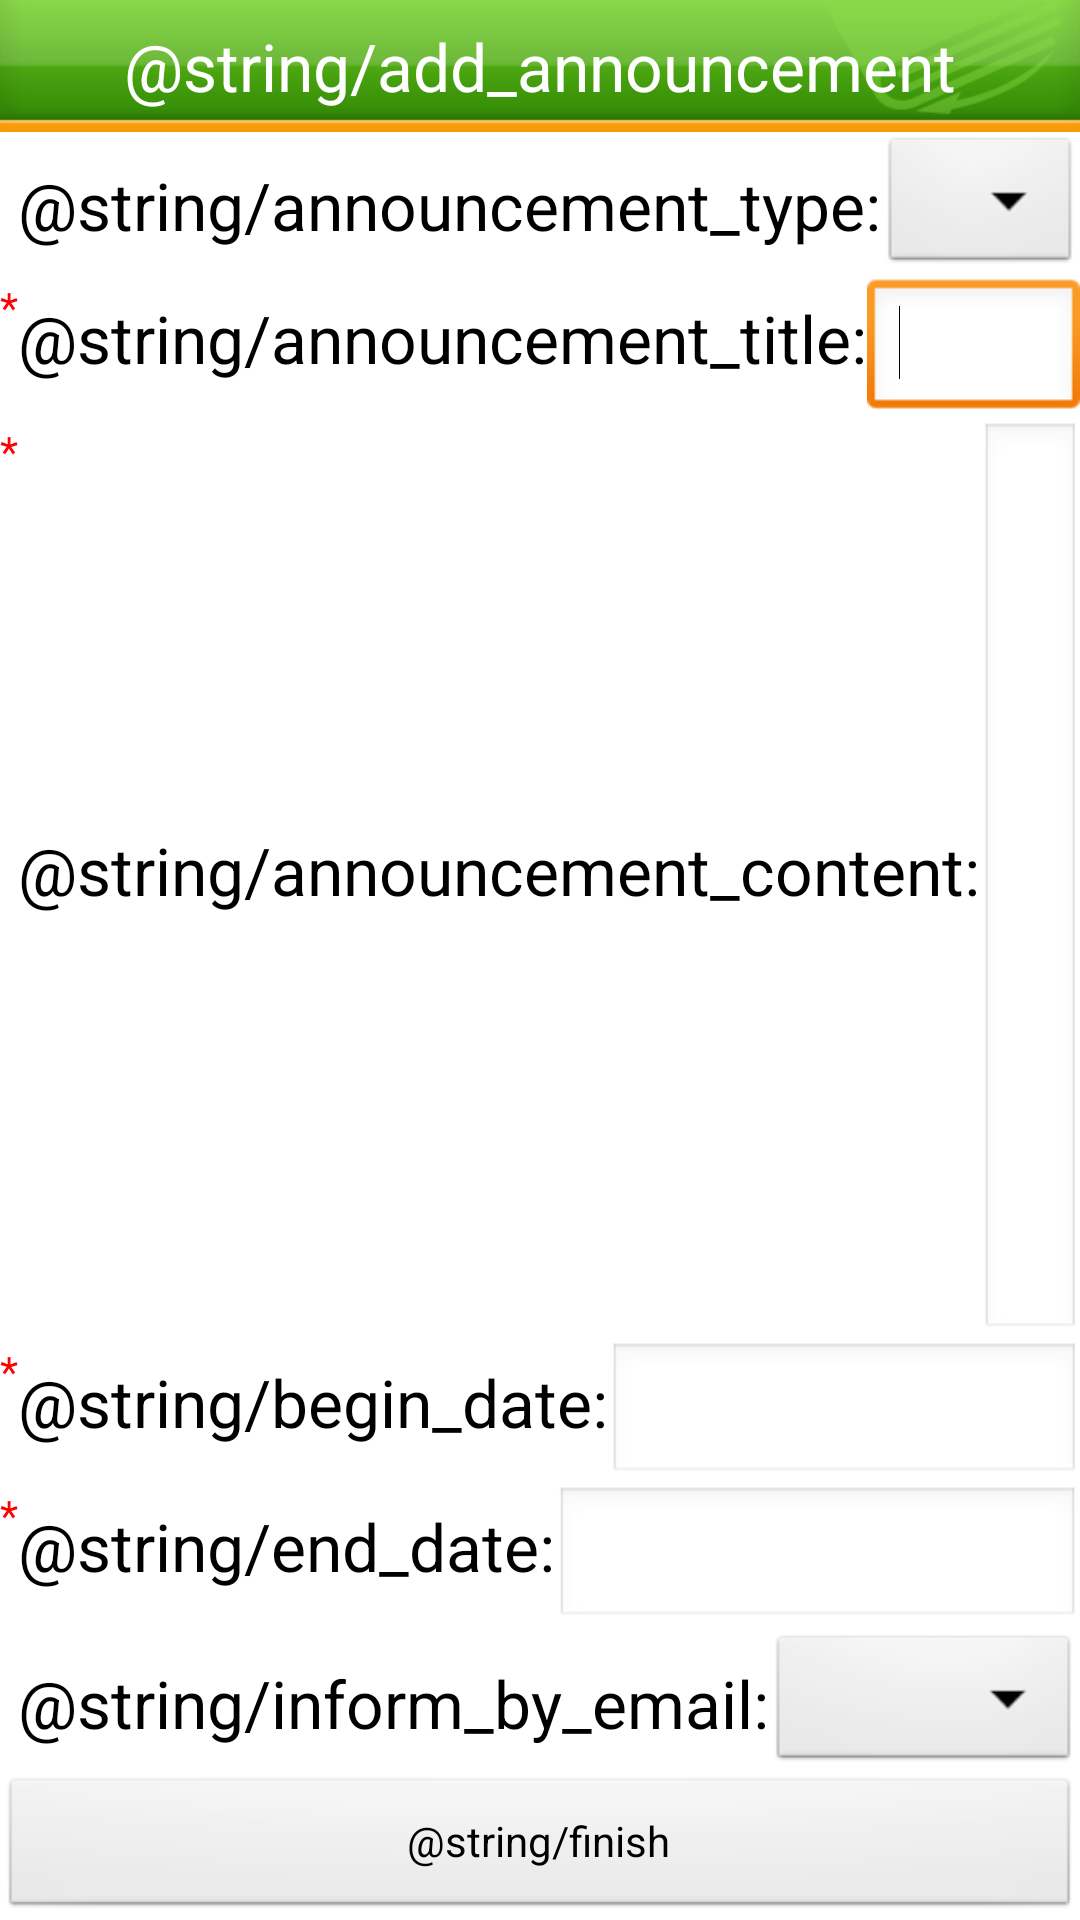

Reconstruct the res/layout file that produces this screen, plus the resources it refers to.
<!-- AndroidManifest.xml: application theme AppTheme -->
<!-- res/layout/activity_add_announcement.xml -->
<?xml version="1.0" encoding="utf-8"?>
<LinearLayout android:orientation="vertical" android:layout_width="fill_parent" android:layout_height="fill_parent"
  xmlns:android="http://schemas.android.com/apk/res/android">
    <RelativeLayout android:gravity="center" android:layout_gravity="center" android:id="@id/titleBackground" android:background="@drawable/titlebar" android:layout_width="fill_parent" android:layout_height="wrap_content">
        <TextView android:textAppearance="@*android:style/TextAppearance.Large" android:textColor="@*android:color/white" android:gravity="center" android:layout_gravity="center" android:layout_width="fill_parent" android:layout_height="wrap_content" android:text="@string/add_announcement" />
        <ProgressBar android:id="@id/progressBar" android:visibility="gone" android:layout_width="wrap_content" android:layout_height="25.0dip" android:layout_alignParentRight="true" />
    </RelativeLayout>
    <LinearLayout android:layout_width="fill_parent" android:layout_height="wrap_content">
        <TextView android:textColor="#ffff0000" android:gravity="top" android:visibility="invisible" android:layout_width="wrap_content" android:layout_height="fill_parent" android:text="*" />
        <TextView android:textAppearance="?android:textAppearanceLarge" android:layout_gravity="center_vertical" android:id="@id/textView1" android:layout_width="wrap_content" android:layout_height="wrap_content" android:text="@string/announcement_type:" />
        <Spinner android:id="@id/type" android:layout_width="0.0dip" android:layout_height="wrap_content" android:layout_weight="1.0" />
    </LinearLayout>
    <LinearLayout android:layout_width="fill_parent" android:layout_height="wrap_content">
        <TextView android:textColor="#ffff0000" android:gravity="top" android:visibility="visible" android:layout_width="wrap_content" android:layout_height="fill_parent" android:text="*" />
        <TextView android:textAppearance="?android:textAppearanceLarge" android:id="@id/textView2" android:layout_width="wrap_content" android:layout_height="wrap_content" android:text="@string/announcement_title:" />
        <EditText android:id="@id/title" android:layout_width="0.0dip" android:layout_height="wrap_content" android:ems="10" android:layout_weight="1.0" android:inputType="text">
            <requestFocus />
        </EditText>
    </LinearLayout>
    <LinearLayout android:layout_width="fill_parent" android:layout_height="0.0dip" android:layout_weight="1.0">
        <TextView android:textColor="#ffff0000" android:gravity="top" android:visibility="visible" android:layout_width="wrap_content" android:layout_height="fill_parent" android:text="*" />
        <TextView android:textAppearance="?android:textAppearanceLarge" android:id="@id/textView3" android:layout_width="wrap_content" android:layout_height="wrap_content" android:text="@string/announcement_content:" />
        <EditText android:id="@id/content" android:layout_width="0.0dip" android:layout_height="fill_parent" android:ems="10" android:layout_weight="1.0" android:inputType="textMultiLine" />
    </LinearLayout>
    <LinearLayout android:layout_width="fill_parent" android:layout_height="wrap_content">
        <TextView android:textColor="#ffff0000" android:gravity="top" android:visibility="visible" android:layout_width="wrap_content" android:layout_height="fill_parent" android:text="*" />
        <TextView android:textAppearance="?android:textAppearanceLarge" android:id="@id/textView4" android:layout_width="wrap_content" android:layout_height="wrap_content" android:text="@string/begin_date:" />
        <EditText android:id="@id/begindate" android:focusable="false" android:focusableInTouchMode="false" android:layout_width="0.0dip" android:layout_height="wrap_content" android:cursorVisible="false" android:ems="10" android:layout_weight="1.0" android:inputType="none">
            <requestFocus />
        </EditText>
    </LinearLayout>
    <LinearLayout android:layout_width="fill_parent" android:layout_height="wrap_content">
        <TextView android:textColor="#ffff0000" android:gravity="top" android:visibility="visible" android:layout_width="wrap_content" android:layout_height="fill_parent" android:text="*" />
        <TextView android:textAppearance="?android:textAppearanceLarge" android:id="@id/textView5" android:layout_width="wrap_content" android:layout_height="wrap_content" android:text="@string/end_date:" />
        <EditText android:id="@id/enddate" android:focusable="false" android:focusableInTouchMode="false" android:layout_width="0.0dip" android:layout_height="wrap_content" android:cursorVisible="false" android:ems="10" android:layout_weight="1.0" android:inputType="none">
            <requestFocus />
        </EditText>
    </LinearLayout>
    <LinearLayout android:layout_width="fill_parent" android:layout_height="wrap_content">
        <TextView android:textColor="#ffff0000" android:gravity="top" android:visibility="invisible" android:layout_width="wrap_content" android:layout_height="fill_parent" android:text="*" />
        <TextView android:textAppearance="?android:textAppearanceLarge" android:layout_gravity="center_vertical" android:id="@id/textView6" android:layout_width="wrap_content" android:layout_height="wrap_content" android:text="@string/inform_by_email:" />
        <Spinner android:id="@id/inform" android:layout_width="0.0dip" android:layout_height="wrap_content" android:layout_weight="1.0" />
    </LinearLayout>
    <Button android:id="@id/add" android:layout_width="fill_parent" android:layout_height="wrap_content" android:text="@string/finish" />
</LinearLayout>
<!-- resources referenced by this layout -->
<resources>
  <!-- drawable titlebar: png bitmap (drawable-xhdpi, 5468 bytes) -->
  <string name="add_announcement">新增公告</string>
  <string name="finish">完成</string>
  <style name="AppTheme" parent="@style/AppBaseTheme" />
  <style name="AppBaseTheme" parent="@*android:style/Theme.Light" />
</resources>
